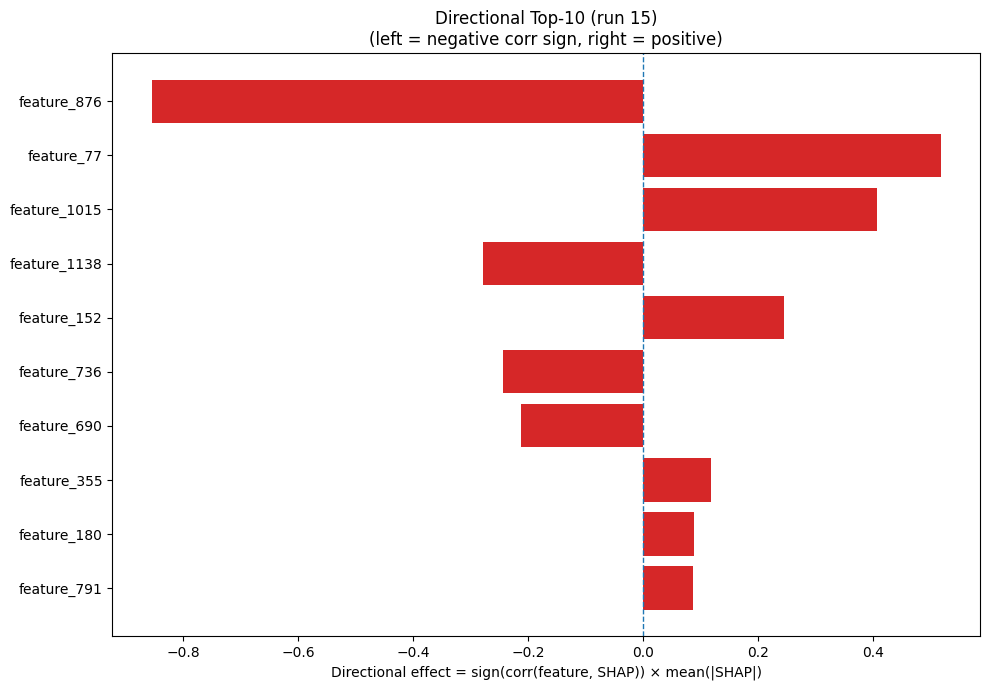

Values plotted in this chart, from the file beside it:
Index, Feature, CorrSign, MeanAbsSHAP, DirectionalEffect
876, feature_876, -1.0, 0.8543, -0.8543
77, feature_77, 1.0, 0.5182, 0.5182
1015, feature_1015, 1.0, 0.408, 0.408
1138, feature_1138, -1.0, 0.2778, -0.2778
152, feature_152, 1.0, 0.2462, 0.2462
736, feature_736, -1.0, 0.2427, -0.2427
690, feature_690, -1.0, 0.2126, -0.2126
355, feature_355, 1.0, 0.1183, 0.1183
180, feature_180, 1.0, 0.0894, 0.0894
791, feature_791, 1.0, 0.08769, 0.08769
225, feature_225, -1.0, 0.08383, -0.08383
476, feature_476, -1.0, 0.0775, -0.0775
853, feature_853, 1.0, 0.06453, 0.06453
835, feature_835, -1.0, 0.06241, -0.06241
816, feature_816, 1.0, 0.06111, 0.06111
192, feature_192, 1.0, 0.0584, 0.0584
615, feature_615, 1.0, 0.05835, 0.05835
448, feature_448, 1.0, 0.05582, 0.05582
756, feature_756, 1.0, 0.05548, 0.05548
1141, feature_1141, 1.0, 0.0498, 0.0498
722, feature_722, -1.0, 0.04631, -0.04631
954, feature_954, -1.0, 0.04439, -0.04439
1157, feature_1157, -1.0, 0.03965, -0.03965
595, feature_595, 1.0, 0.03512, 0.03512
385, feature_385, -1.0, 0.03467, -0.03467
346, feature_346, 1.0, 0.03243, 0.03243
557, feature_557, -1.0, 0.03087, -0.03087
708, feature_708, -1.0, 0.02983, -0.02983
1126, feature_1126, 1.0, 0.02908, 0.02908
528, feature_528, -1.0, 0.0289, -0.0289
837, feature_837, -1.0, 0.0284, -0.0284
967, feature_967, -1.0, 0.02735, -0.02735
907, feature_907, 1.0, 0.02711, 0.02711
877, feature_877, -1.0, 0.02686, -0.02686
163, feature_163, -1.0, 0.02531, -0.02531
934, feature_934, 1.0, 0.02515, 0.02515
354, feature_354, 1.0, 0.0244, 0.0244
356, feature_356, -1.0, 0.02395, -0.02395
720, feature_720, -1.0, 0.02334, -0.02334
1249, feature_1249, 1.0, 0.02289, 0.02289
792, feature_792, -1.0, 0.01959, -0.01959
643, feature_643, 1.0, 0.01874, 0.01874
265, feature_265, 1.0, 0.01755, 0.01755
109, feature_109, 1.0, 0.01692, 0.01692
481, feature_481, -1.0, 0.0151, -0.0151
417, feature_417, 1.0, 0.01498, 0.01498
492, feature_492, 1.0, 0.01497, 0.01497
748, feature_748, -1.0, 0.01441, -0.01441
312, feature_312, 1.0, 0.01411, 0.01411
70, feature_70, -1.0, 0.01402, -0.01402
98, feature_98, -1.0, 0.01386, -0.01386
260, feature_260, 1.0, 0.01342, 0.01342
827, feature_827, -1.0, 0.0134, -0.0134
561, feature_561, 1.0, 0.01319, 0.01319
353, feature_353, -1.0, 0.01305, -0.01305
712, feature_712, -1.0, 0.01287, -0.01287
915, feature_915, 1.0, 0.01272, 0.01272
931, feature_931, 1.0, 0.0124, 0.0124
994, feature_994, 1.0, 0.01234, 0.01234
604, feature_604, -1.0, 0.01167, -0.01167
... 1,220 more rows
